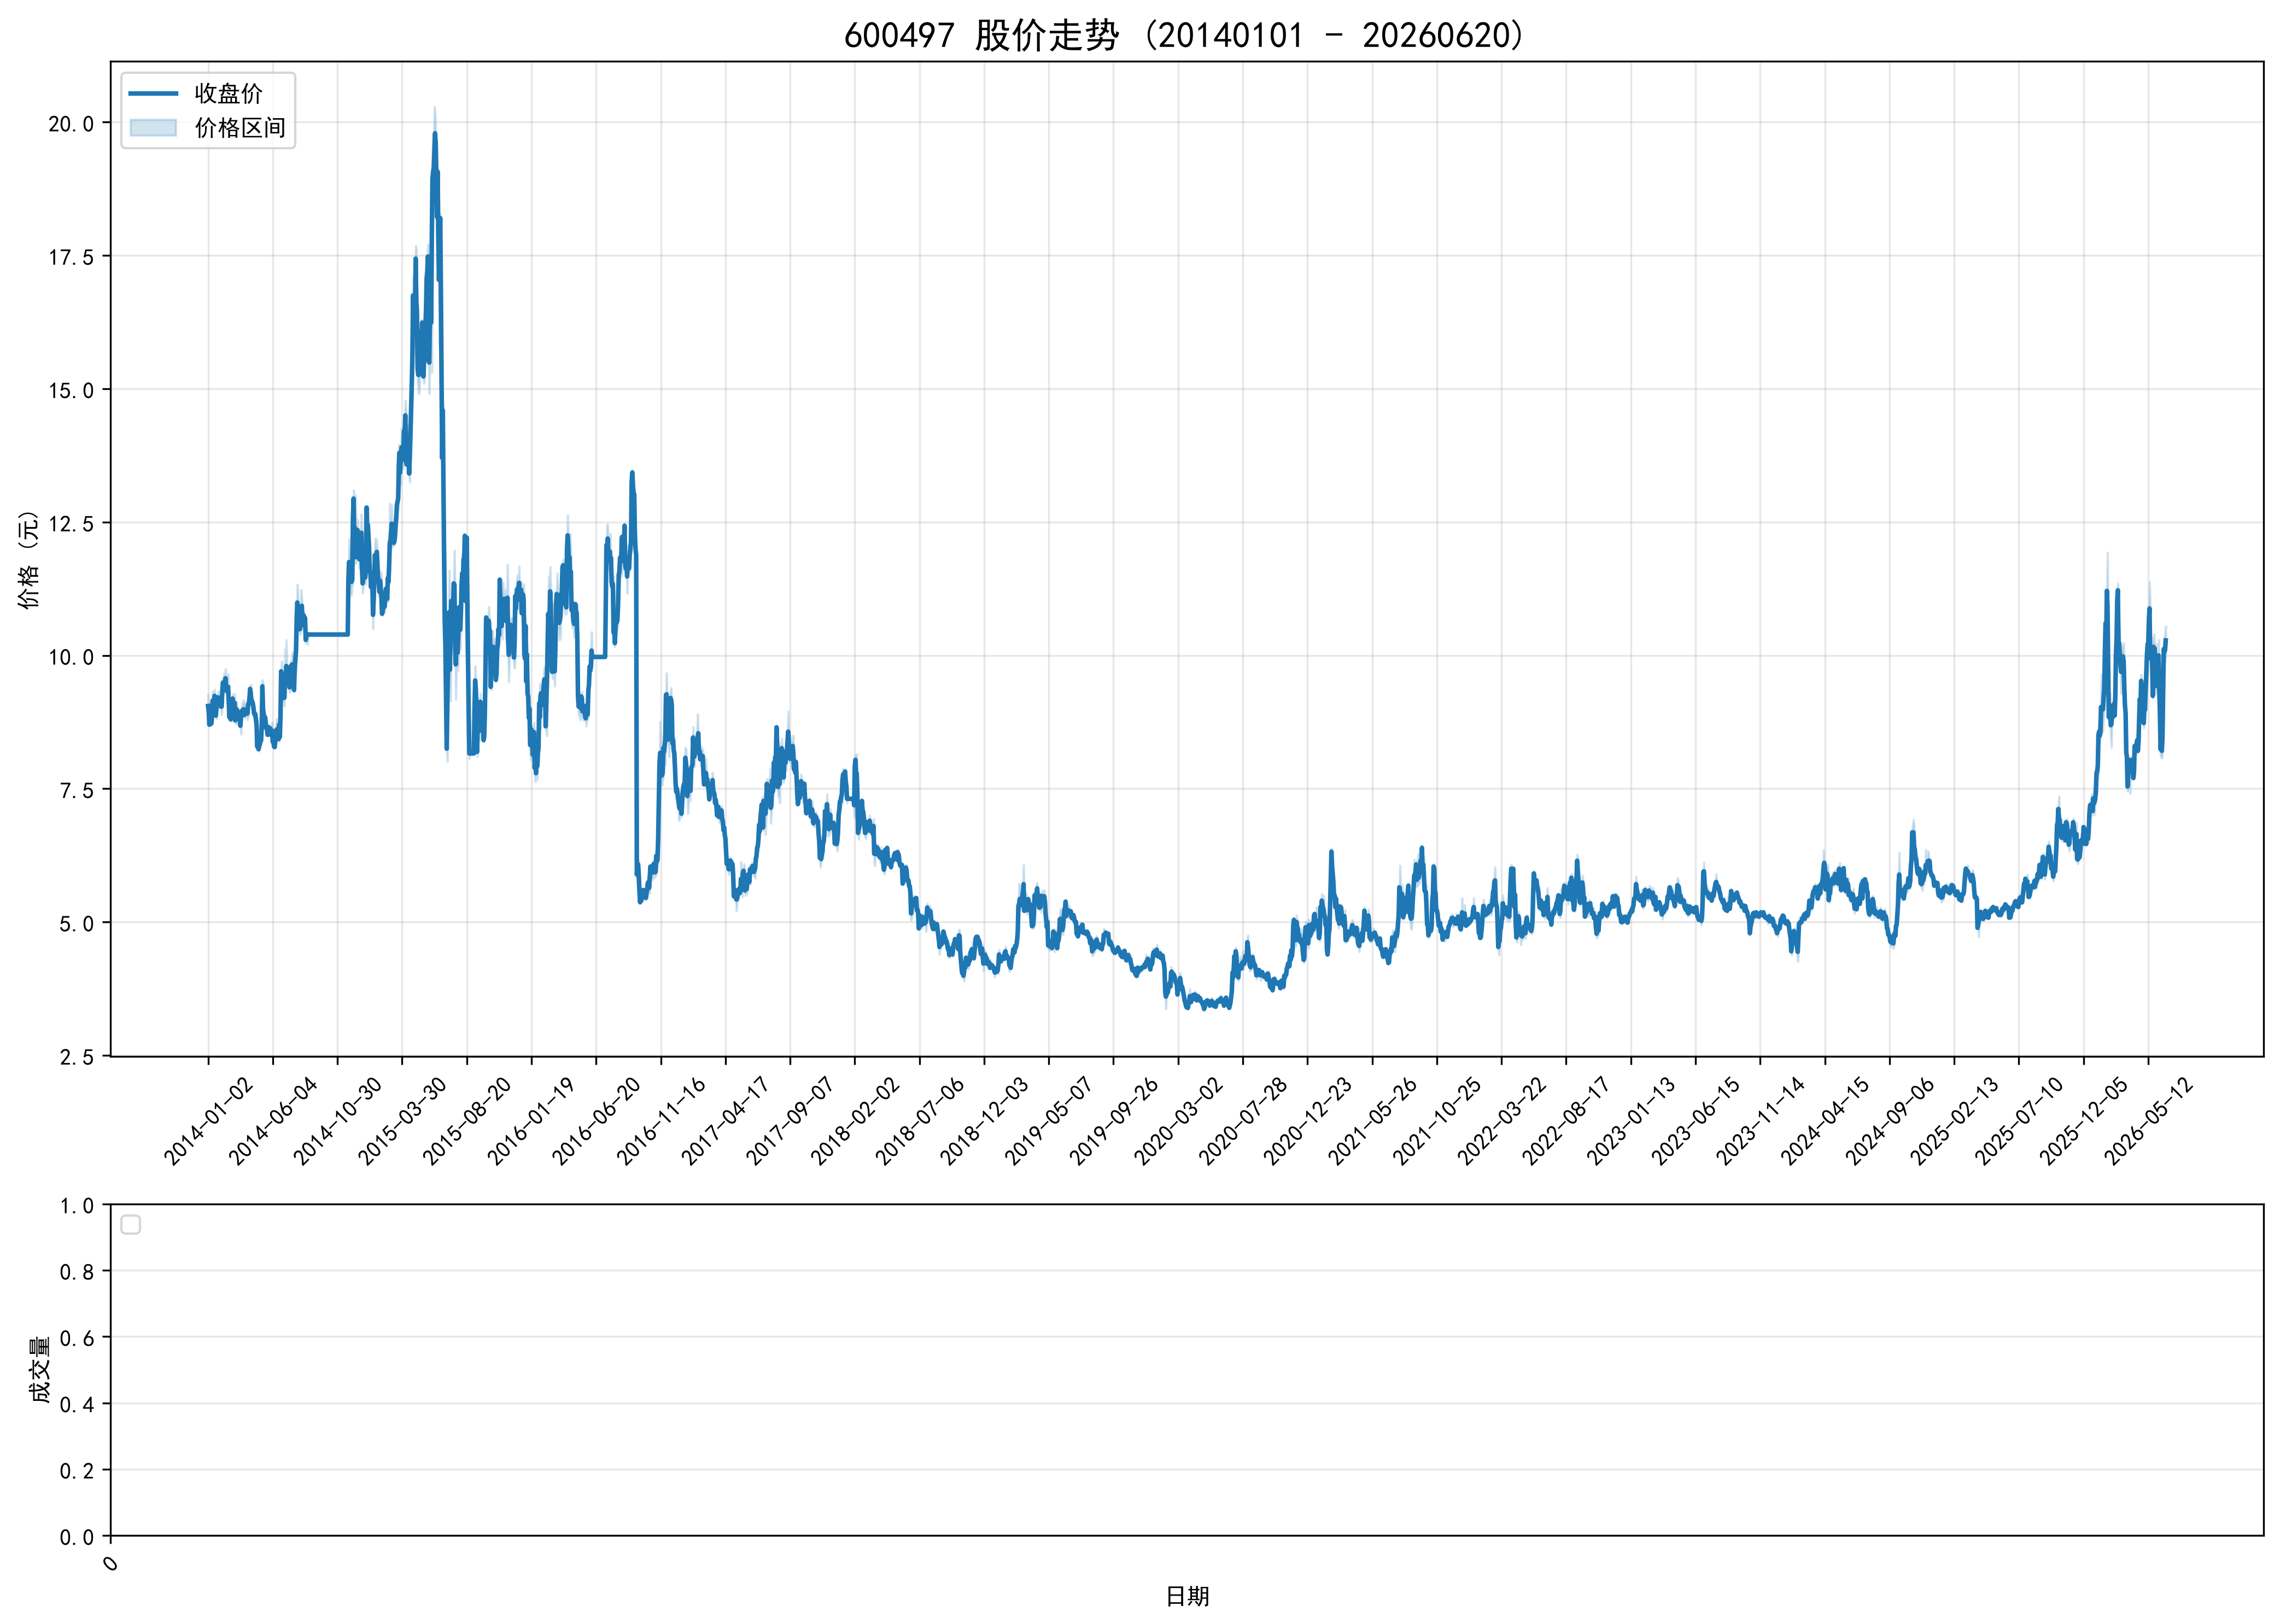

Source data for this figure (header and first rows):
ts_code, trade_date, open, high, low, close, volume, turnover, factor, prev_close, avg_price, high_limit, low_limit, turnover_rate, amp_rate, quote_rate, is_paused, is_st
600497.SH, 20140102, 9.21, 9.27, 8.98, 9.05, 40772540, 368984743, 7.696, 9.37, 9.05, 10.31, 8.43, 2.445, 3.095, -3.415, 0, 0
600497.SH, 20140103, 9.05, 9.06, 8.91, 8.95, 12005730, 107609562, 7.696, 9.05, 8.963, 9.96, 8.15, 0.72, 1.657, -1.105, 0, 0
600497.SH, 20140106, 8.92, 8.92, 8.69, 8.7, 10713487, 93789132, 7.696, 8.95, 8.754, 9.85, 8.06, 0.6425, 2.57, -2.793, 0, 0
600497.SH, 20140107, 8.76, 8.94, 8.68, 8.84, 8497137, 75147033, 7.696, 8.7, 8.844, 9.57, 7.83, 0.5096, 2.989, 1.609, 0, 0
600497.SH, 20140108, 8.81, 9.01, 8.78, 8.96, 10404698, 92740249, 7.696, 8.84, 8.913, 9.72, 7.96, 0.6239, 2.602, 1.357, 0, 0
600497.SH, 20140109, 8.95, 9.05, 8.69, 8.72, 9767843, 86983727, 7.696, 8.96, 8.905, 9.86, 8.06, 0.5858, 4.018, -2.679, 0, 0
600497.SH, 20140110, 8.73, 8.9, 8.73, 8.82, 6723218, 59235594, 7.696, 8.72, 8.811, 9.59, 7.85, 0.4032, 1.95, 1.147, 0, 0
600497.SH, 20140113, 8.88, 9.32, 8.88, 9.15, 17295712, 158337846, 7.696, 8.82, 9.155, 9.7, 7.94, 1.037, 4.989, 3.741, 0, 0
600497.SH, 20140114, 9.15, 9.24, 9.05, 9.16, 8249712, 75246752, 7.696, 9.15, 9.121, 10.07, 8.24, 0.4947, 2.076, 0.1093, 0, 0
600497.SH, 20140115, 9.14, 9.2, 9.0, 9.09, 6546495, 59449529, 7.696, 9.16, 9.081, 10.08, 8.24, 0.3926, 2.183, -0.7642, 0, 0
600497.SH, 20140116, 9.15, 9.36, 9.03, 9.24, 14923656, 137537385, 7.696, 9.09, 9.216, 10.0, 8.18, 0.8949, 3.63, 1.65, 0, 0
600497.SH, 20140117, 9.16, 9.19, 9.0, 9.04, 7669542, 69574565, 7.696, 9.24, 9.072, 10.16, 8.32, 0.4599, 2.056, -2.164, 0, 0
600497.SH, 20140120, 9.06, 9.1, 8.86, 8.87, 5395951, 48352696, 7.696, 9.04, 8.961, 9.94, 8.14, 0.3236, 2.655, -1.881, 0, 0
600497.SH, 20140121, 8.81, 9.09, 8.81, 9.02, 4687171, 42237921, 7.696, 8.87, 9.011, 9.76, 7.98, 0.2811, 3.157, 1.691, 0, 0
600497.SH, 20140122, 9.05, 9.26, 9.02, 9.21, 9471910, 86851601, 7.696, 9.02, 9.169, 9.92, 8.12, 0.568, 2.661, 2.106, 0, 0
600497.SH, 20140123, 9.21, 9.22, 9.07, 9.07, 7701336, 70180950, 7.696, 9.21, 9.113, 10.13, 8.29, 0.4618, 1.629, -1.52, 0, 0
600497.SH, 20140124, 9.05, 9.33, 9.01, 9.21, 11172586, 103052070, 7.696, 9.07, 9.224, 9.98, 8.16, 0.67, 3.528, 1.544, 0, 0
600497.SH, 20140127, 9.18, 9.19, 9.02, 9.08, 7087020, 64408411, 7.696, 9.21, 9.088, 10.13, 8.29, 0.425, 1.846, -1.411, 0, 0
600497.SH, 20140128, 9.08, 9.18, 9.07, 9.12, 4612682, 42088445, 7.696, 9.08, 9.124, 9.99, 8.17, 0.2766, 1.212, 0.4405, 0, 0
600497.SH, 20140129, 9.13, 9.2, 9.11, 9.16, 5358210, 49048663, 7.696, 9.12, 9.154, 10.03, 8.21, 0.3213, 0.9868, 0.4386, 0, 0
600497.SH, 20140130, 9.13, 9.18, 8.99, 9.04, 4682416, 42377880, 7.696, 9.16, 9.05, 10.08, 8.24, 0.2808, 2.074, -1.31, 0, 0
600497.SH, 20140207, 9.03, 9.08, 8.89, 9.04, 5717035, 51478065, 7.696, 9.04, 9.004, 9.94, 8.14, 0.3428, 2.102, 0.0, 0, 0
600497.SH, 20140210, 9.06, 9.37, 9.06, 9.32, 13598105, 126329377, 7.696, 9.04, 9.29, 9.94, 8.14, 0.8154, 3.429, 3.097, 0, 0
600497.SH, 20140211, 9.35, 9.58, 9.25, 9.49, 15280189, 143741985, 7.696, 9.32, 9.407, 10.25, 8.39, 0.9163, 3.541, 1.824, 0, 0
600497.SH, 20140212, 9.53, 9.54, 9.36, 9.43, 9419457, 88621115, 7.696, 9.49, 9.408, 10.44, 8.54, 0.5649, 1.897, -0.6322, 0, 0
600497.SH, 20140213, 9.41, 9.68, 9.34, 9.43, 13683245, 130407848, 7.696, 9.43, 9.53, 10.37, 8.49, 0.8206, 3.606, 0.0, 0, 0
600497.SH, 20140214, 9.45, 9.5, 9.29, 9.49, 9716224, 91354050, 7.696, 9.43, 9.402, 10.37, 8.49, 0.5827, 2.227, 0.6363, 0, 0
600497.SH, 20140217, 9.6, 9.75, 9.5, 9.57, 10264712, 98261740, 7.696, 9.49, 9.573, 10.44, 8.54, 0.6156, 2.634, 0.843, 0, 0
600497.SH, 20140218, 9.56, 9.58, 9.31, 9.34, 10885827, 102208685, 7.696, 9.57, 9.389, 10.53, 8.61, 0.6528, 2.821, -2.403, 0, 0
600497.SH, 20140219, 9.38, 9.47, 9.27, 9.42, 9380790, 87887122, 7.696, 9.34, 9.369, 10.27, 8.41, 0.5625, 2.141, 0.8565, 0, 0
600497.SH, 20140220, 9.4, 9.6, 9.33, 9.33, 13050233, 123531082, 7.696, 9.42, 9.466, 10.36, 8.48, 0.7826, 2.866, -0.9554, 0, 0
600497.SH, 20140221, 9.28, 9.65, 9.28, 9.41, 13835348, 131298031, 7.696, 9.33, 9.49, 10.26, 8.4, 0.8297, 3.966, 0.8574, 0, 0
600497.SH, 20140224, 9.32, 9.32, 9.01, 9.12, 10619984, 97271144, 7.696, 9.41, 9.159, 10.35, 8.47, 0.6369, 3.294, -3.082, 0, 0
600497.SH, 20140225, 9.12, 9.17, 8.81, 8.84, 11056674, 99554649, 7.696, 9.12, 9.004, 10.03, 8.21, 0.663, 3.947, -3.07, 0, 0
600497.SH, 20140226, 8.84, 9.09, 8.82, 9.02, 8706649, 77890721, 7.696, 8.84, 8.946, 9.72, 7.96, 0.5221, 3.054, 2.036, 0, 0
600497.SH, 20140227, 8.99, 9.04, 8.77, 8.8, 13257048, 117736174, 7.696, 9.02, 8.881, 9.92, 8.12, 0.795, 2.993, -2.439, 0, 0
600497.SH, 20140228, 8.81, 9.08, 8.76, 9.01, 7901580, 70324791, 7.696, 8.8, 8.9, 9.68, 7.92, 0.4738, 3.636, 2.386, 0, 0
600497.SH, 20140303, 8.99, 9.11, 8.91, 9.04, 8002692, 72111322, 7.696, 9.01, 9.011, 9.91, 8.11, 0.4799, 2.22, 0.333, 0, 0
600497.SH, 20140304, 9.0, 9.27, 8.9, 9.19, 13693399, 124882348, 7.696, 9.04, 9.12, 9.94, 8.14, 0.8212, 4.093, 1.659, 0, 0
600497.SH, 20140305, 9.11, 9.2, 9.01, 9.03, 8679021, 78941761, 7.696, 9.19, 9.096, 10.11, 8.27, 0.5205, 2.067, -1.741, 0, 0
600497.SH, 20140306, 9.02, 9.02, 8.85, 8.94, 6744750, 60136186, 7.696, 9.03, 8.916, 9.93, 8.13, 0.4045, 1.883, -0.9967, 0, 0
600497.SH, 20140307, 8.91, 9.28, 8.91, 9.11, 13273492, 121102671, 7.696, 8.94, 9.124, 9.83, 8.05, 0.796, 4.139, 1.902, 0, 0
600497.SH, 20140310, 8.93, 8.93, 8.76, 8.78, 9526255, 84113065, 7.696, 9.11, 8.83, 10.02, 8.2, 0.5713, 1.866, -3.622, 0, 0
600497.SH, 20140311, 8.75, 8.85, 8.72, 8.81, 4782175, 42046637, 7.696, 8.78, 8.792, 9.66, 7.9, 0.2868, 1.481, 0.3417, 0, 0
600497.SH, 20140312, 8.75, 9.13, 8.72, 8.99, 9581476, 85308241, 7.696, 8.81, 8.903, 9.69, 7.93, 0.5746, 4.654, 2.043, 0, 0
600497.SH, 20140313, 8.97, 9.04, 8.87, 8.96, 6645924, 59467247, 7.696, 8.99, 8.948, 9.89, 8.09, 0.3985, 1.891, -0.3337, 0, 0
600497.SH, 20140314, 8.87, 8.97, 8.81, 8.87, 5311196, 47105630, 7.696, 8.96, 8.869, 9.86, 8.06, 0.3185, 1.786, -1.004, 0, 0
600497.SH, 20140317, 8.89, 8.99, 8.83, 8.94, 5458728, 48697423, 7.696, 8.87, 8.921, 9.76, 7.98, 0.3273, 1.804, 0.7892, 0, 0
600497.SH, 20140318, 8.94, 8.99, 8.89, 8.93, 5668481, 50673518, 7.696, 8.94, 8.94, 9.83, 8.05, 0.3399, 1.119, -0.1119, 0, 0
600497.SH, 20140319, 8.9, 8.9, 8.73, 8.8, 6776222, 59571390, 7.696, 8.93, 8.791, 9.82, 8.04, 0.4064, 1.904, -1.456, 0, 0
600497.SH, 20140320, 8.8, 8.86, 8.67, 8.68, 5350693, 46877747, 7.696, 8.8, 8.761, 9.68, 7.92, 0.3209, 2.159, -1.364, 0, 0
600497.SH, 20140321, 8.62, 8.88, 8.52, 8.85, 9148297, 79763662, 7.696, 8.68, 8.719, 9.55, 7.81, 0.5486, 4.147, 1.958, 0, 0
600497.SH, 20140324, 8.84, 8.99, 8.79, 8.92, 8060292, 71879944, 7.696, 8.85, 8.918, 9.74, 7.97, 0.4834, 2.26, 0.791, 0, 0
600497.SH, 20140325, 8.88, 9.12, 8.86, 8.97, 10613355, 95503539, 7.696, 8.92, 8.998, 9.81, 8.03, 0.6365, 2.915, 0.5605, 0, 0
600497.SH, 20140326, 9.03, 9.06, 8.9, 8.97, 6408798, 57512489, 7.696, 8.97, 8.974, 9.87, 8.07, 0.3843, 1.784, 0.0, 0, 0
600497.SH, 20140327, 8.96, 9.16, 8.91, 8.99, 13372918, 121347753, 7.696, 8.97, 9.074, 9.87, 8.07, 0.8019, 2.787, 0.223, 0, 0
600497.SH, 20140328, 9.06, 9.09, 8.85, 8.88, 7685910, 68867432, 7.696, 8.99, 8.96, 9.89, 8.09, 0.4609, 2.67, -1.224, 0, 0
600497.SH, 20140331, 8.87, 9.11, 8.87, 8.92, 6300049, 56517059, 7.696, 8.88, 8.971, 9.77, 7.99, 0.3778, 2.703, 0.4505, 0, 0
600497.SH, 20140401, 8.91, 9.02, 8.83, 8.97, 4151072, 37138473, 7.696, 8.92, 8.947, 9.81, 8.03, 0.2489, 2.13, 0.5605, 0, 0
600497.SH, 20140402, 9.0, 9.05, 8.88, 8.97, 7422676, 66665703, 7.696, 8.97, 8.981, 9.87, 8.07, 0.4451, 1.895, 0.0, 0, 0
... 2,968 more rows
